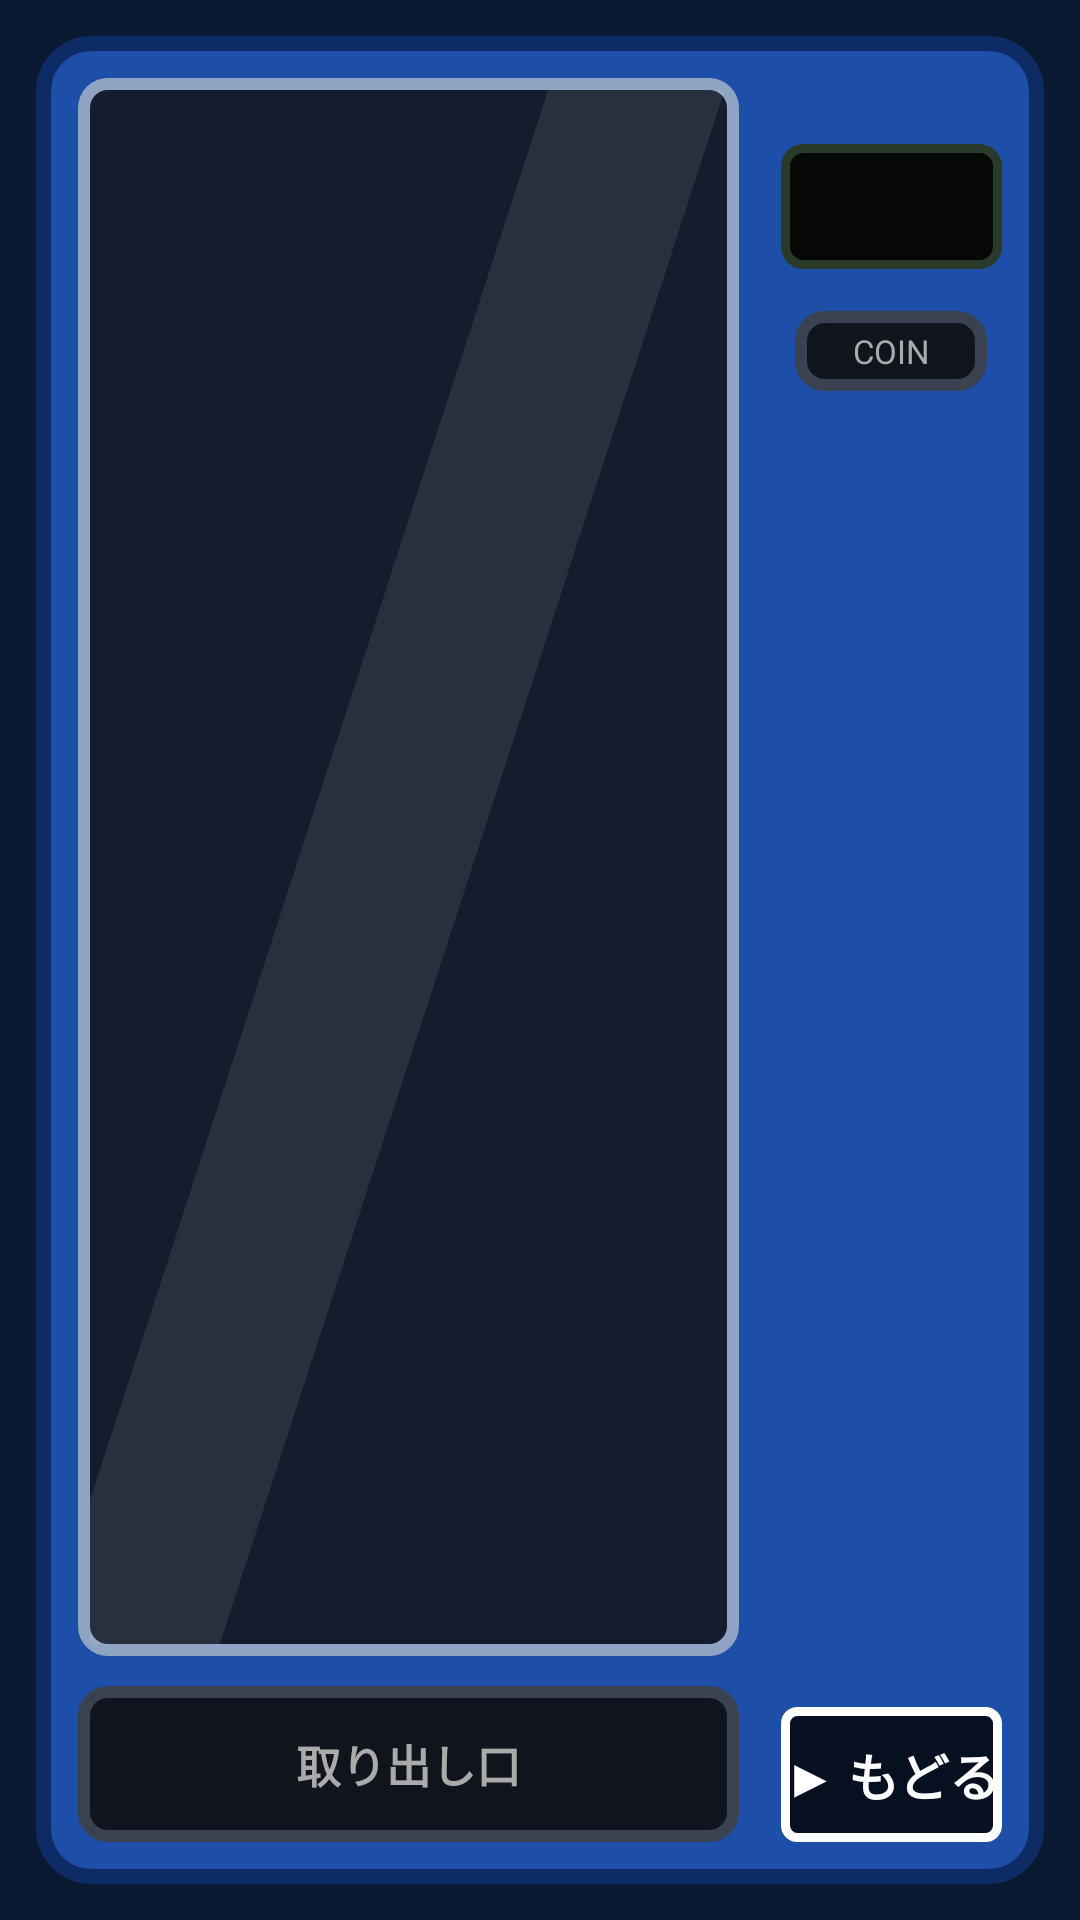

Android layout source for this screen:
<!-- AndroidManifest.xml: application theme Theme.NibRPG -->
<!-- res/layout/activity_vending.xml -->
<?xml version="1.0" encoding="utf-8"?>
<FrameLayout xmlns:android="http://schemas.android.com/apk/res/android"
    xmlns:tools="http://schemas.android.com/tools"
    android:id="@+id/main"
    android:layout_width="match_parent"
    android:layout_height="match_parent"
    android:background="@color/vending_room"
    tools:context=".VendingActivity">

    
    <LinearLayout
        android:layout_width="match_parent"
        android:layout_height="match_parent"
        android:layout_margin="12dp"
        android:background="@drawable/vending_body"
        android:baselineAligned="false"
        android:orientation="horizontal"
        android:padding="14dp">

        
        <LinearLayout
            android:layout_width="0dp"
            android:layout_height="match_parent"
            android:layout_weight="3"
            android:orientation="vertical">

            
            <FrameLayout
                android:layout_width="match_parent"
                android:layout_height="0dp"
                android:layout_weight="1"
                android:background="@drawable/vending_window"
                android:padding="4dp">

                <LinearLayout
                    android:id="@+id/slotRow"
                    android:layout_width="match_parent"
                    android:layout_height="match_parent"
                    android:baselineAligned="false"
                    android:orientation="horizontal"
                    android:padding="6dp" />

                
                <View
                    android:layout_width="56dp"
                    android:layout_height="match_parent"
                    android:layout_marginStart="70dp"
                    android:background="#16FFFFFF"
                    android:rotation="18"
                    android:scaleY="1.4" />
            </FrameLayout>

            
            <TextView
                android:id="@+id/txtSlot"
                android:layout_width="match_parent"
                android:layout_height="52dp"
                android:layout_marginTop="10dp"
                android:background="@drawable/vending_slot"
                android:gravity="center"
                android:text="@string/vending_slot"
                android:textColor="@color/rpg_gray"
                android:textSize="15sp"
                android:textStyle="bold" />
        </LinearLayout>

        
        <LinearLayout
            android:layout_width="0dp"
            android:layout_height="match_parent"
            android:layout_marginStart="14dp"
            android:layout_weight="1"
            android:gravity="center_horizontal"
            android:orientation="vertical">

            <TextView
                android:id="@+id/txtLed"
                android:layout_width="match_parent"
                android:layout_height="wrap_content"
                android:layout_marginTop="22dp"
                android:background="@drawable/vending_led"
                android:fontFamily="monospace"
                android:gravity="center"
                android:lineSpacingExtra="4dp"
                android:padding="10dp"
                android:textColor="@color/vending_led_green"
                android:textSize="16sp"
                android:textStyle="bold" />

            
            <TextView
                android:layout_width="64dp"
                android:layout_height="wrap_content"
                android:layout_marginTop="14dp"
                android:background="@drawable/vending_slot"
                android:gravity="center"
                android:paddingVertical="6dp"
                android:text="@string/vending_coin"
                android:textColor="@color/rpg_gray"
                android:textSize="11sp" />

            <Space
                android:layout_width="match_parent"
                android:layout_height="0dp"
                android:layout_weight="1" />

            <TextView
                android:id="@+id/btnExit"
                android:layout_width="match_parent"
                android:layout_height="wrap_content"
                android:background="@drawable/rpg_window"
                android:clickable="true"
                android:focusable="true"
                android:gravity="center"
                android:paddingVertical="10dp"
                android:text="@string/vending_exit"
                android:textColor="@color/white"
                android:textSize="17sp"
                android:textStyle="bold" />
        </LinearLayout>
    </LinearLayout>


    
    <FrameLayout
        android:id="@+id/popup"
        android:layout_width="match_parent"
        android:layout_height="match_parent"
        android:background="#AA000000"
        android:clickable="true"
        android:focusable="true"
        android:visibility="gone">

        
        <View
            android:id="@+id/popGlow"
            android:layout_width="260dp"
            android:layout_height="260dp"
            android:layout_gravity="center"
            android:layout_marginBottom="20dp"
            android:background="@drawable/pop_glow" />

        <LinearLayout
            android:layout_width="wrap_content"
            android:layout_height="wrap_content"
            android:layout_gravity="center"
            android:gravity="center_horizontal"
            android:orientation="vertical">

            <ImageView
                android:id="@+id/imgPop"
                android:layout_width="wrap_content"
                android:layout_height="170dp"
                android:adjustViewBounds="true"
                android:contentDescription="@null" />

            
            <TextView
                android:id="@+id/txtPop"
                android:layout_width="wrap_content"
                android:layout_height="wrap_content"
                android:layout_marginTop="12dp"
                android:fontFamily="@font/dotgothic16"
                android:shadowColor="#FF000000"
                android:shadowDx="2"
                android:shadowDy="2"
                android:shadowRadius="0.01"
                android:textColor="@color/white"
                android:textSize="28sp" />

            <TextView
                android:id="@+id/txtPopSub"
                android:layout_width="wrap_content"
                android:layout_height="wrap_content"
                android:fontFamily="@font/dotgothic16"
                android:text="@string/vending_pop_sub"
                android:textColor="#FFDCE6F5"
                android:textSize="16sp" />

            <TextView
                android:layout_width="wrap_content"
                android:layout_height="wrap_content"
                android:layout_marginTop="14dp"
                android:fontFamily="@font/dotgothic16"
                android:text="@string/vending_pop_tap"
                android:textColor="@color/rpg_gray"
                android:textSize="12sp" />
        </LinearLayout>
    </FrameLayout>

</FrameLayout>
<!-- resources referenced by this layout -->
<resources>
  <color name="rpg_gray">#FFAAAAAA</color>
  <color name="vending_led_green">#FF39FF6A</color>
  <color name="vending_room">#FF0B1A33</color>
  <color name="white">#FFFFFFFF</color>
  <!-- drawable pop_glow (drawable) -->
  <?xml version="1.0" encoding="utf-8"?>
  <shape xmlns:android="http://schemas.android.com/apk/res/android"
      android:shape="oval">
      <gradient
          android:centerColor="#88FFF59D"
          android:endColor="#00FFF59D"
          android:gradientRadius="130dp"
          android:startColor="#FFFFFDE7"
          android:type="radial" />
  </shape>
  <!-- drawable rpg_window (drawable) -->
  <?xml version="1.0" encoding="utf-8"?>
  <shape xmlns:android="http://schemas.android.com/apk/res/android"
      android:shape="rectangle">
      <solid android:color="#CC000000" />
      <stroke android:width="3dp" android:color="#FFFFFFFF" />
      <corners android:radius="4dp" />
  </shape>
  <!-- drawable vending_body (drawable) -->
  <?xml version="1.0" encoding="utf-8"?>
  <shape xmlns:android="http://schemas.android.com/apk/res/android"
      android:shape="rectangle">
      <solid android:color="#FF1E4FA8" />
      <stroke android:width="5dp" android:color="#FF0D2C66" />
      <corners android:radius="16dp" />
  </shape>
  <!-- drawable vending_led (drawable) -->
  <?xml version="1.0" encoding="utf-8"?>
  <shape xmlns:android="http://schemas.android.com/apk/res/android"
      android:shape="rectangle">
      <solid android:color="#FF050805" />
      <stroke android:width="3dp" android:color="#FF2A3A2A" />
      <corners android:radius="6dp" />
  </shape>
  <!-- drawable vending_slot (drawable) -->
  <?xml version="1.0" encoding="utf-8"?>
  <shape xmlns:android="http://schemas.android.com/apk/res/android"
      android:shape="rectangle">
      <solid android:color="#FF10141C" />
      <stroke android:width="4dp" android:color="#FF3A4150" />
      <corners android:radius="8dp" />
  </shape>
  <!-- drawable vending_window (drawable) -->
  <?xml version="1.0" encoding="utf-8"?>
  <shape xmlns:android="http://schemas.android.com/apk/res/android"
      android:shape="rectangle">
      <solid android:color="#FF141C2E" />
      <stroke android:width="4dp" android:color="#FF8FA3C2" />
      <corners android:radius="8dp" />
  </shape>
  <string name="vending_coin">COIN</string>
  <string name="vending_exit">▶ もどる</string>
  <string name="vending_pop_sub">を手に入れた！</string>
  <string name="vending_pop_tap">タップでとじる</string>
  <string name="vending_slot">取り出し口</string>
  <style name="Theme.NibRPG" parent="Base.Theme.NibRPG" />
  <style name="Base.Theme.NibRPG" parent="Theme.Material3.DayNight.NoActionBar">
          
          
      </style>
</resources>
